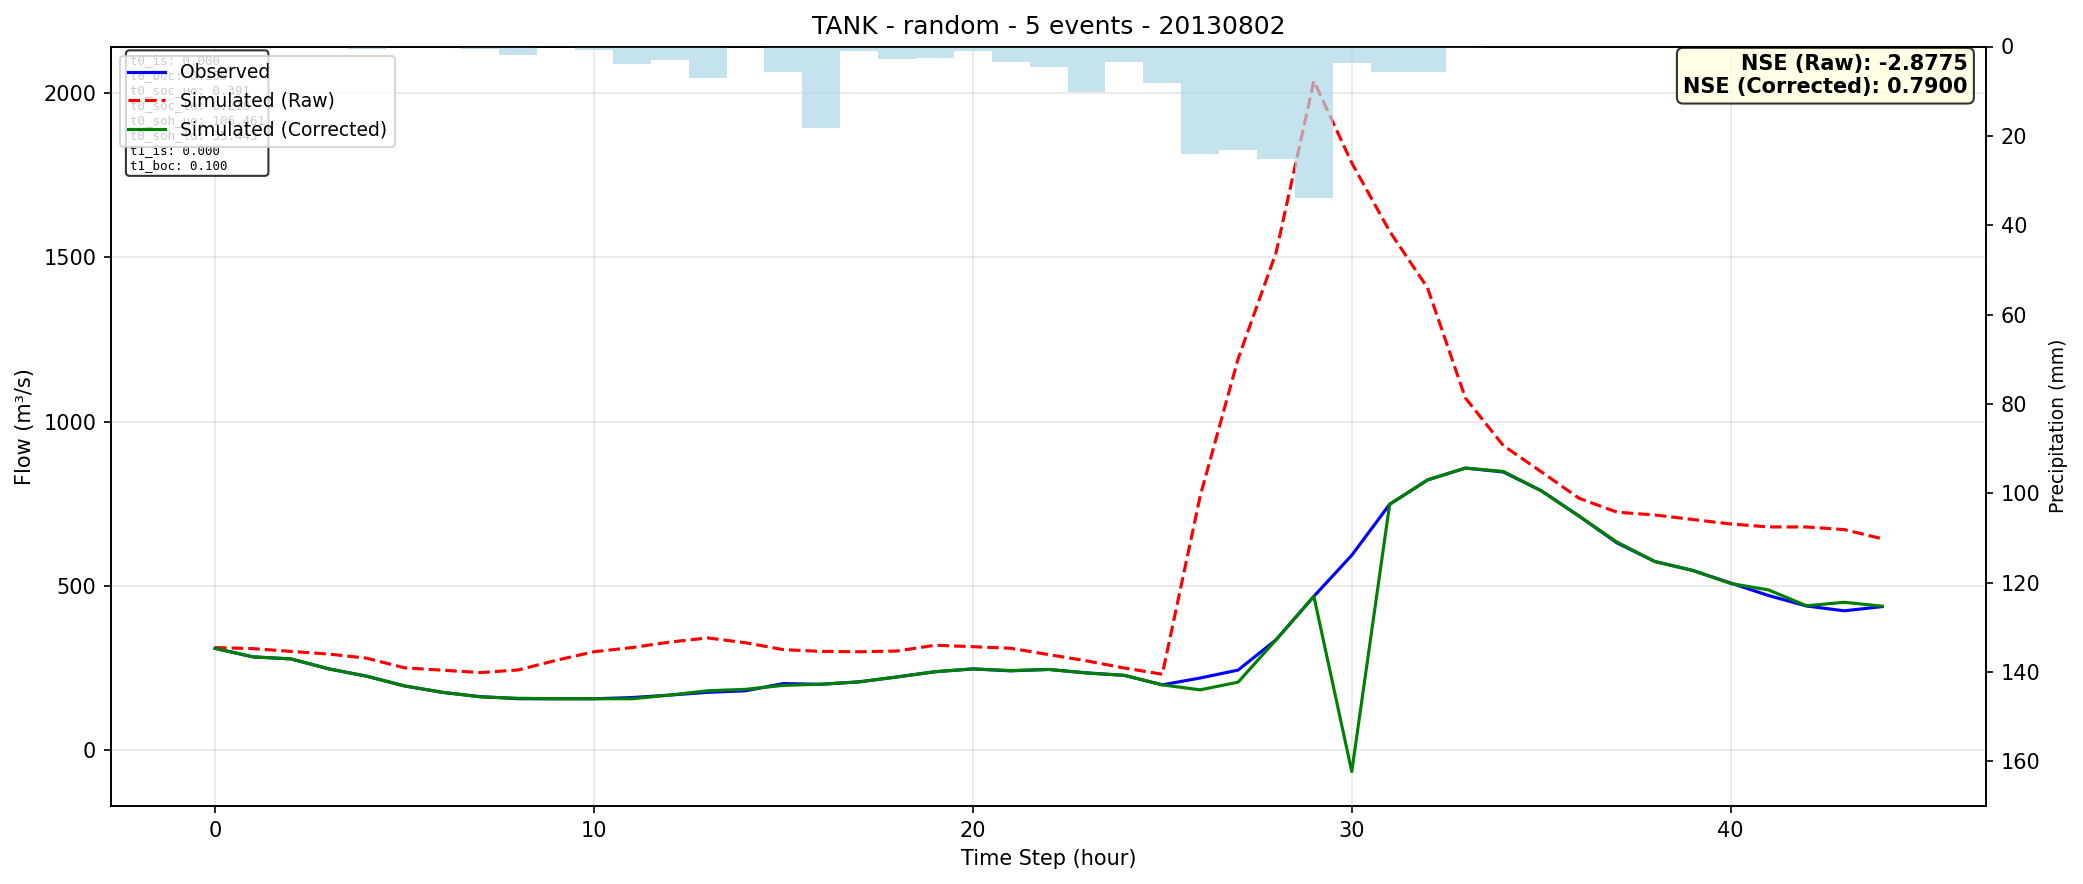

Values plotted in this chart, from the file beside it:
time, observed, simulated_raw, simulated_corrected
0, 309.9, 312.3, 309.8
1, 284, 309.2, 284.2
2, 277.9, 300.7, 277.9
3, 247.6, 292.7, 247.5
4, 225.2, 280.1, 225.3
5, 195.6, 250.6, 195.7
6, 175.9, 243.6, 176.4
7, 163, 236.3, 162.4
8, 156.7, 244.3, 158.1
9, 156.4, 273.5, 156.7
10, 156.6, 299.7, 156.7
11, 160.2, 312.3, 156.5
12, 167.8, 329, 167.9
13, 176.1, 341.7, 180.9
14, 180.9, 327, 185.3
15, 202.8, 306, 197.3
16, 200.6, 300.7, 200.9
17, 208, 299.7, 208.1
18, 223.1, 301.9, 222.8
19, 238.8, 319.4, 239
20, 247.3, 315, 247.4
21, 241.5, 310.2, 242.4
22, 245.9, 291, 245.7
23, 235.3, 272, 235.1
24, 227.6, 250.1, 228
25, 198.9, 231.3, 198.8
26, 219.8, 773.4, 183.8
27, 243.8, 1191, 207
28, 335.9, 1514, 335.7
29, 468.3, 2036, 468.3
30, 593.3, 1787, -64.91
31, 748.2, 1579, 748.3
32, 822.4, 1407, 822.3
33, 858.4, 1072, 858.6
34, 846.6, 927, 848.3
35, 789.6, 847.4, 789.6
36, 712.3, 766.6, 712.3
37, 630.8, 724.4, 633.4
38, 574.2, 715.8, 574.1
39, 547, 702, 547.1
40, 508.8, 688.5, 507.2
41, 470.7, 679.4, 487.8
42, 438.9, 679.4, 439.6
43, 424.2, 671.3, 450.1
44, 437.1, 643.4, 438.4
